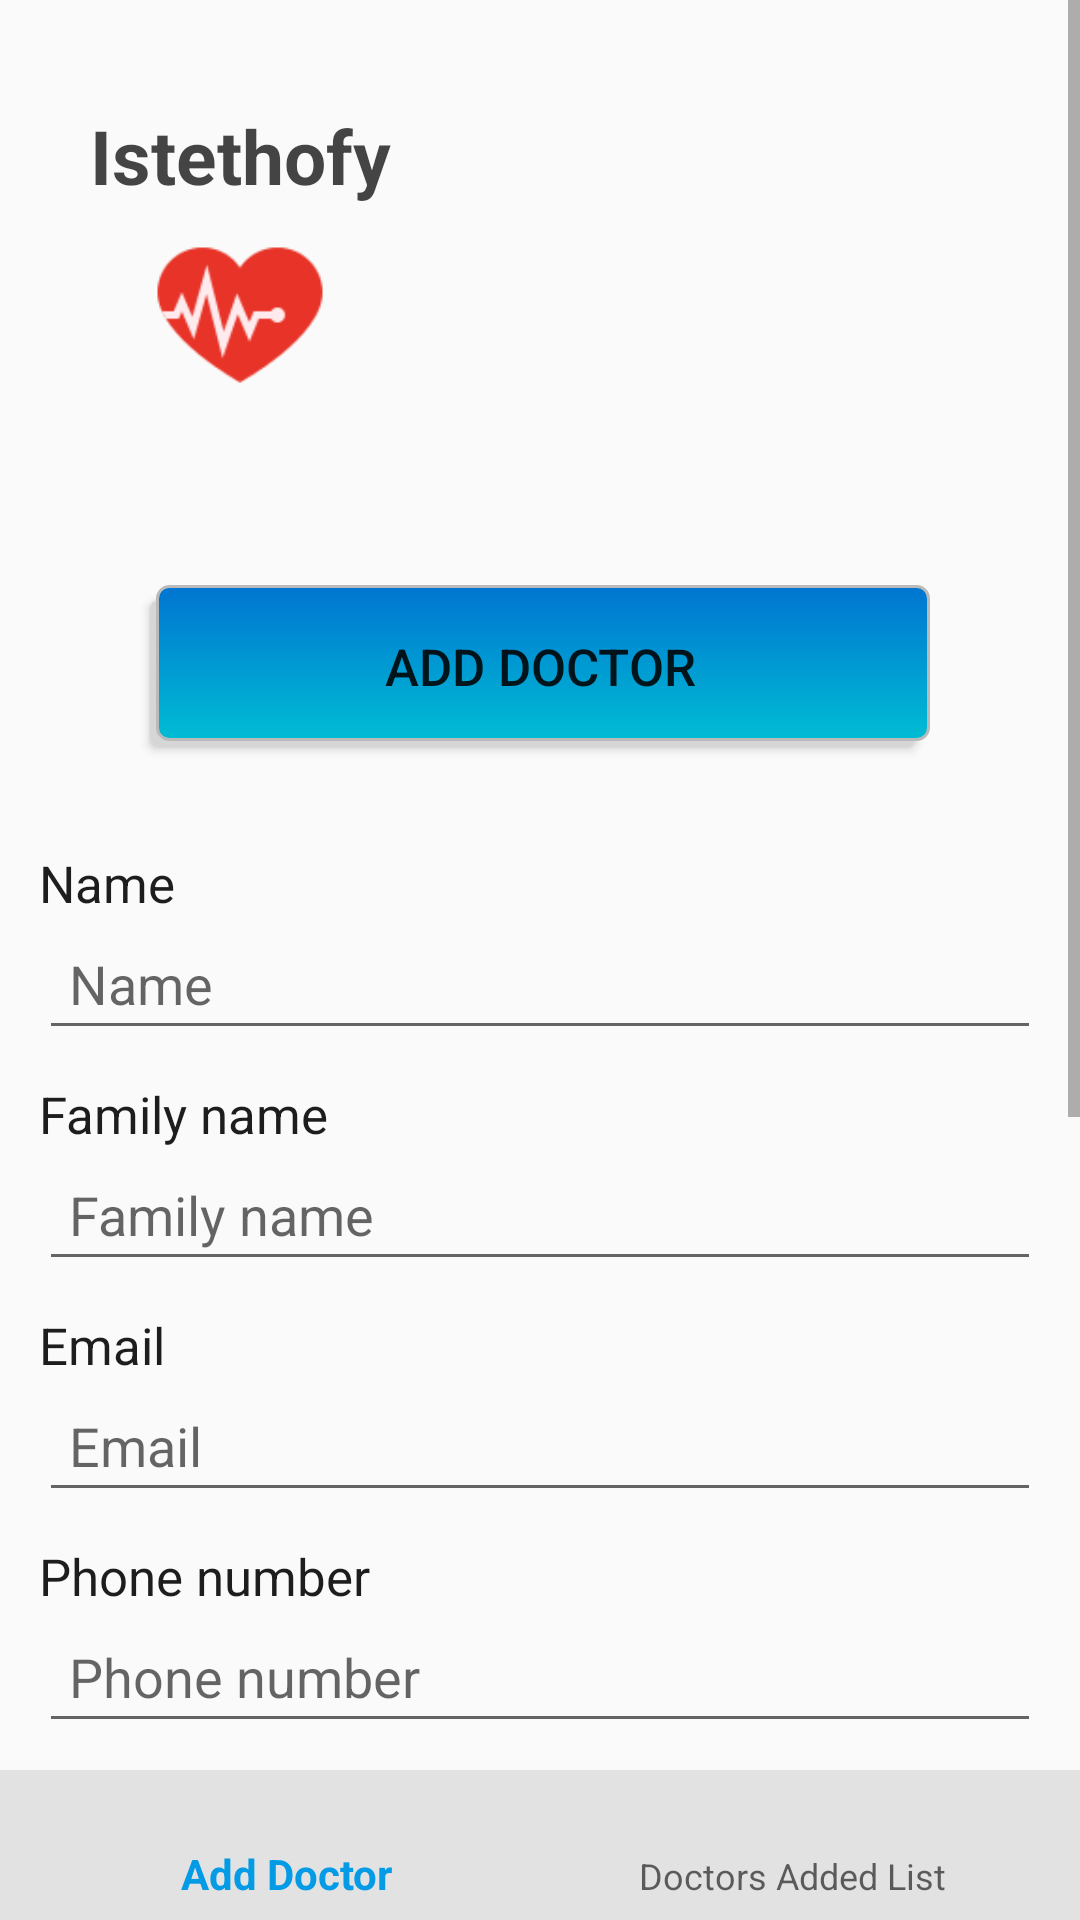

Reconstruct the res/layout file that produces this screen, plus the resources it refers to.
<!-- AndroidManifest.xml: application theme AppTheme -->
<!-- res/layout/activity_add_doc.xml -->
<?xml version="1.0" encoding="utf-8"?>
<RelativeLayout xmlns:android="http://schemas.android.com/apk/res/android"
    xmlns:app="http://schemas.android.com/apk/res-auto"
    xmlns:tools="http://schemas.android.com/tools"
    android:layout_width="match_parent"
    android:layout_height="match_parent"
    tools:context="com.hackforchange.teamBsissa.istethofyproject.Commercial.AddDoc">


    <ScrollView
        android:id="@+id/scrollbar"
        android:layout_width="match_parent"
        android:layout_height="1100dp"
        >
        <RelativeLayout
            android:layout_width="match_parent"
            android:layout_height="1100dp">

            <ImageView
                android:layout_width="wrap_content"
                android:layout_height="220dp"
                android:layout_alignParentTop="true"
                android:layout_marginLeft="0dp"
                android:layout_marginTop="0dp"
                android:layout_marginRight="0dp"
                android:src="@drawable/doctorgpnetherlands" />

            <Button
                android:id="@+id/doc"
                android:layout_width="280dp"
                android:layout_height="54dp"
                android:layout_marginLeft="50dp"
                android:layout_marginTop="195dp"
                android:layout_marginRight="50dp"
                android:background="@drawable/btnhomeclient"
                android:text="@string/adddoc"
                android:textSize="17dp"/>

            <TextView
                android:layout_width="wrap_content"
                android:layout_height="wrap_content"
                android:layout_marginLeft="30dp"
                android:layout_marginTop="35dp"
                android:text="Istethofy"
                android:textColor="#BA000000"
                android:textSize="25dp"
                android:textStyle="bold" />

            <ImageView
                android:layout_width="60dp"
                android:layout_height="60dp"
                android:layout_marginLeft="50dp"
                android:layout_marginTop="75dp"

                android:src="@drawable/icons8coeuravecpouls96" />

            <LinearLayout
                android:layout_width="match_parent"
                android:layout_height="wrap_content"
                android:layout_marginTop="270dp"
                android:padding="13dp"
                android:orientation="vertical">
                <TextView
                    android:layout_width="match_parent"
                    android:layout_height="match_parent"
                    android:text="@string/NameAddComm"
                    android:textSize="17dp"
                    android:textColor="#1D1D1D"/>

                <EditText
                    android:id="@+id/prenom"
                    android:layout_width="fill_parent"
                    android:layout_height="wrap_content"
                    android:layout_marginBottom="10dp"
                    android:hint="@string/NameAddComm"
                    android:inputType="textCapWords"
                    android:padding="10dp"
                    android:singleLine="true"
                    />
                <TextView
                    android:layout_width="match_parent"
                    android:layout_height="match_parent"
                    android:text="@string/FamilynameAddComm"
                    android:textSize="17dp"
                    android:textColor="#1D1D1D"/>

                <EditText
                    android:id="@+id/nom"
                    android:layout_width="fill_parent"
                    android:layout_height="wrap_content"
                    android:layout_marginBottom="10dp"
                    android:hint="@string/FamilynameAddComm"
                    android:inputType="textCapWords"
                    android:padding="10dp"
                    android:singleLine="true" />
                <TextView
                    android:layout_width="match_parent"
                    android:layout_height="match_parent"
                    android:text="@string/EmailAddComm"
                    android:textSize="17dp"
                    android:textColor="#1D1D1D"/>

                <EditText
                    android:id="@+id/mail"
                    android:layout_width="fill_parent"
                    android:layout_height="wrap_content"
                    android:layout_marginBottom="10dp"
                    android:hint="@string/EmailAddComm"
                    android:inputType="textCapWords"
                    android:padding="10dp"
                    android:singleLine="true"
                    />
                <TextView
                    android:layout_width="match_parent"
                    android:layout_height="match_parent"
                    android:text="@string/PhonenumberAddComm"
                    android:textSize="17dp"
                    android:textColor="#1D1D1D"/>

                <EditText
                    android:id="@+id/tel"
                    android:layout_width="fill_parent"
                    android:layout_height="wrap_content"
                    android:layout_marginBottom="10dp"
                    android:hint="@string/PhonenumberAddComm"
                    android:inputType="phone"
                    android:padding="10dp"
                    android:singleLine="true"
                    />
                <TextView
                    android:layout_width="match_parent"
                    android:layout_height="match_parent"
                    android:text="@string/PasswordAddComm"
                    android:textSize="17dp"
                    android:textColor="#1D1D1D"/>

                <EditText
                    android:id="@+id/password"
                    android:layout_width="fill_parent"
                    android:layout_height="wrap_content"
                    android:layout_marginBottom="10dp"
                    android:hint="@string/PasswordAddComm"
                    android:inputType="textPassword"
                    android:padding="10dp"
                    android:singleLine="true"
                    />
                <TextView
                    android:layout_width="match_parent"
                    android:layout_height="match_parent"
                    android:text="@string/CityAddComm"
                    android:textSize="17dp"
                    android:textColor="#1D1D1D"/>





                <Spinner
                    android:id="@+id/region"
                    android:layout_width="match_parent"
                    android:layout_height="match_parent"
                    android:entries="@array/regions"
                    android:layout_marginTop="20dp"
                    android:layout_marginBottom="30dp"
                    android:background="@drawable/backgroundtext"/>


                <TextView
                    android:layout_width="match_parent"
                    android:layout_height="match_parent"
                    android:text="@string/AddressAdddoc"
                    android:textSize="17dp"
                    android:textColor="#1D1D1D"/>


                <EditText
                    android:id="@+id/adresse"
                    android:layout_width="fill_parent"
                    android:layout_height="wrap_content"
                    android:layout_marginBottom="10dp"
                    android:hint="@string/AddressAdddoc"
                    android:inputType="textEmailAddress"
                    android:padding="10dp"
                    android:singleLine="true"
                    />



                <Button
                    android:id="@+id/btnRegister"
                    android:layout_width="fill_parent"
                    android:layout_height="wrap_content"
                    android:layout_marginTop="20dip"
                    android:text="@string/adddoc"
                    android:background="@drawable/backgroundbutton" />


                <Button
                    android:id="@+id/commerciallogout"
                    android:layout_width="match_parent"
                    android:layout_height="match_parent"
                    android:layout_marginTop="10dp"
                    android:text="@string/Logout"
                    android:background="@drawable/backgroundbutton" />


            </LinearLayout>
        </RelativeLayout>
    </ScrollView>





    <RelativeLayout
        android:id="@+id/bottomBar"
        android:layout_width="match_parent"
        android:layout_height="50dp"
        android:layout_alignParentBottom="true">

        <android.support.design.widget.BottomNavigationView
            android:id="@+id/bottomNavView_Bar"
            android:layout_width="match_parent"
            android:layout_height="match_parent"
            android:background="@color/bottombar"
            app:menu="@menu/bottom_navigation_menu4">


        </android.support.design.widget.BottomNavigationView>
    </RelativeLayout>
</RelativeLayout>
<!-- resources referenced by this layout -->
<resources>
  <string-array name="regions">
          <item>Mahdia</item>
          <item>Tunis</item>
          <item>Ben Arous</item>
          <item>Soussa</item>
          <item>Mestir</item>
          <item>Safax</item>
          <item>Benzart</item>
          <item>Zaghwen</item>
          <item>Ariana</item>
          <item>Manouba</item>
          <item>Beja</item>
          <item>Tozur</item>
          <item>Gabes</item>
          <item>Gafsa</item>
          <item>Tataouin</item>
          <item>Jandouba</item>
          <item>Kairawen</item>
          <item>Sidi Bouzid</item>
          <item>Gasserine</item>
          <item>Gebelli</item>
          <item>Kef</item>
          <item>Mednine</item>
          <item>Nabeul</item>
          <item>Sialiana</item>
      </string-array>
  <color name="bottombar">#E2E2E2</color>
  <!-- drawable backgroundtext (drawable) -->
  <selector xmlns:android="http://schemas.android.com/apk/res/android">
      <item>
          <layer-list>
              <item android:right="5dp" android:top="5dp">
                  <shape>
                      <corners android:radius="3dp" />
                      <solid android:color="#02D6D6D6" />
                  </shape>
              </item>
              <item android:bottom="2dp" android:left="2dp">
                  <shape>
                      <gradient android:angle="270"
                          android:endColor="#36C9C9C9" android:startColor="#3BADADAD" />
                      <stroke android:width="1dp" android:color="#BABABA" />
                      <corners android:radius="4dp" />
                      <padding android:bottom="10dp" android:left="10dp"
                          android:right="10dp" android:top="10dp" />
                  </shape>
              </item>
          </layer-list>
      </item>
  
  </selector>
  <!-- drawable btnhomeclient (drawable) -->
  <?xml version="1.0" encoding="utf-8"?>
  <animation-list xmlns:android="http://schemas.android.com/apk/res/android">
  
      <item android:drawable="@drawable/backgroundfile"
          android:duration="2500"/>
      <item android:drawable="@drawable/backgroundfile2"
          android:duration="2500"/>
  
  </animation-list>
  <string name="AddressAdddoc">Address</string>
  <string name="CityAddComm">City</string>
  <string name="EmailAddComm">Email</string>
  <string name="FamilynameAddComm">Family name</string>
  <string name="Logout">Logout</string>
  <string name="NameAddComm">Name</string>
  <string name="PasswordAddComm">Password</string>
  <string name="PhonenumberAddComm">Phone number</string>
  <string name="adddoc">Add Doctor</string>
  <style name="AppTheme" parent="Theme.AppCompat.Light.NoActionBar">
          
          <item name="colorPrimary">@color/colorPrimary</item>
          <item name="colorPrimaryDark">@color/colorPrimaryDark</item>
          <item name="colorAccent">@color/colorAccent</item>
      </style>
  <!-- drawable backgroundfile (drawable) -->
  <selector xmlns:android="http://schemas.android.com/apk/res/android">
      <item>
          <layer-list>
              <item android:right="5dp" android:top="5dp">
                  <shape>
                      <corners android:radius="3dp" />
                      <solid android:color="#D6D6D6" />
                  </shape>
              </item>
              <item android:bottom="2dp" android:left="2dp">
                  <shape>
                      <gradient android:angle="270"
                          android:endColor="#00BCD4" android:startColor="#0075D1" />
                      <stroke android:width="1dp" android:color="#BABABA" />
                      <corners android:radius="4dp" />
                      <padding android:bottom="10dp" android:left="10dp"
                          android:right="10dp" android:top="10dp" />
                  </shape>
              </item>
          </layer-list>
      </item>
  
  </selector>
  <color name="colorPrimary">#039BE5</color>
  <color name="colorPrimaryDark">#2880DF</color>
  <color name="colorAccent">#039BE5</color>
</resources>
